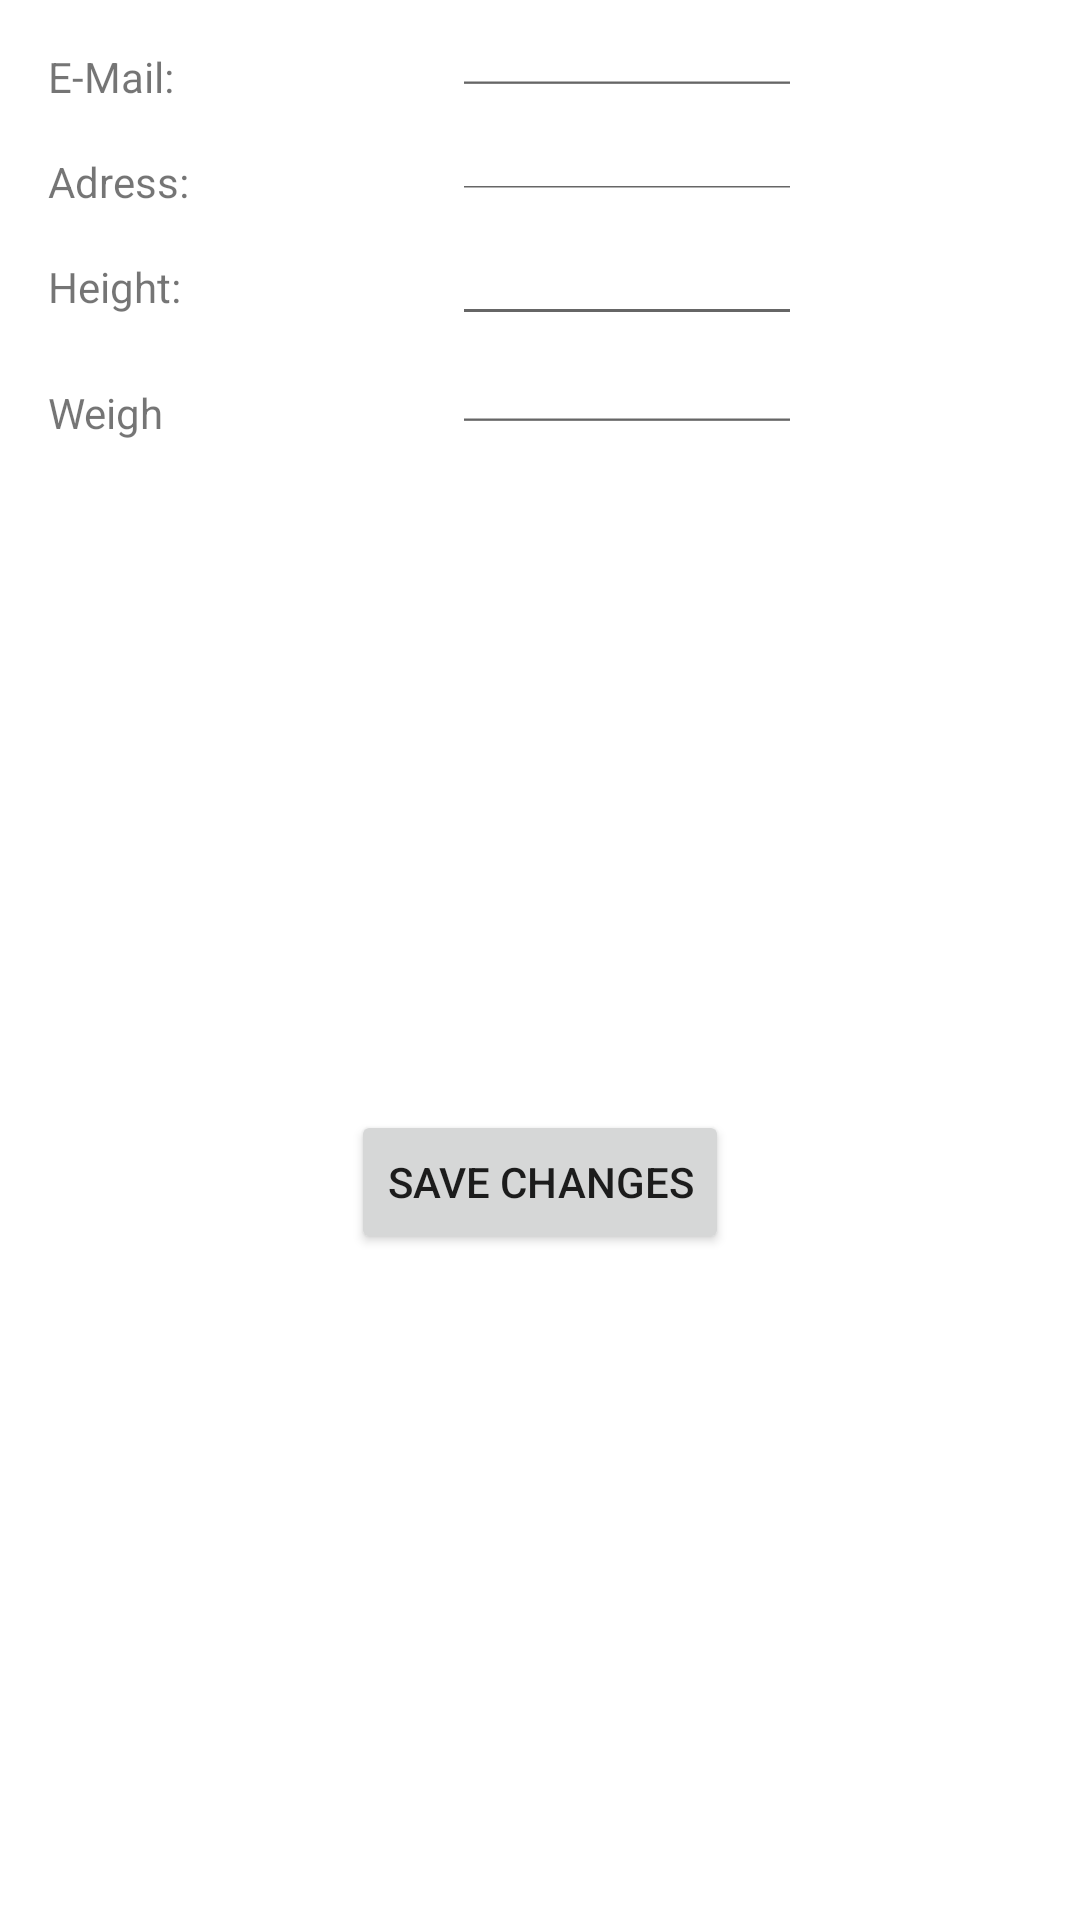

The Android layout XML behind this screen, and the referenced resources:
<!-- AndroidManifest.xml: application theme Theme.MyFreePal -->
<!-- res/layout/fragment_profile_edit.xml -->
<?xml version="1.0" encoding="utf-8"?>
<androidx.constraintlayout.widget.ConstraintLayout xmlns:android="http://schemas.android.com/apk/res/android"
    xmlns:app="http://schemas.android.com/apk/res-auto"
    xmlns:tools="http://schemas.android.com/tools"
    android:layout_width="match_parent"
    android:layout_height="match_parent"
    tools:context=".ui.profile.ProfileEditFragment">


    <TextView
        android:id="@+id/textView_email_edit"
        android:layout_width="wrap_content"
        android:layout_height="wrap_content"
        android:layout_marginStart="16dp"
        android:layout_marginTop="16dp"
        android:text="@string/textView_email"
        app:layout_constraintBottom_toTopOf="@+id/textView_adress_edit"
        app:layout_constraintStart_toStartOf="parent"
        app:layout_constraintTop_toTopOf="parent" />

    <TextView
        android:id="@+id/textView_height_edit"
        android:layout_width="wrap_content"
        android:layout_height="26dp"
        android:layout_marginStart="16dp"
        android:layout_marginTop="16dp"
        android:text="@string/textView_height"
        app:layout_constraintBottom_toTopOf="@+id/textView_weight_edit"
        app:layout_constraintStart_toStartOf="parent"
        app:layout_constraintTop_toBottomOf="@+id/textView_adress_edit" />

    <TextView
        android:id="@+id/textView_adress_edit"
        android:layout_width="wrap_content"
        android:layout_height="wrap_content"
        android:layout_marginStart="16dp"
        android:layout_marginTop="16dp"
        android:text="@string/textView_adress"
        app:layout_constraintBottom_toTopOf="@+id/textView_height_edit"
        app:layout_constraintStart_toStartOf="parent"
        app:layout_constraintTop_toBottomOf="@+id/textView_email_edit" />

    <TextView
        android:id="@+id/textView_weight_edit"
        android:layout_width="41dp"
        android:layout_height="20dp"
        android:layout_marginStart="16dp"
        android:layout_marginTop="16dp"
        android:text="@string/textView_weight"
        app:layout_constraintStart_toStartOf="parent"
        app:layout_constraintTop_toBottomOf="@+id/textView_height_edit" />

    <Button
        android:id="@+id/button_profile_save"
        android:layout_width="wrap_content"
        android:layout_height="wrap_content"
        android:text="@string/button_profile_save"
        app:layout_constraintBottom_toBottomOf="parent"
        app:layout_constraintEnd_toEndOf="parent"
        app:layout_constraintStart_toStartOf="parent"
        app:layout_constraintTop_toBottomOf="@+id/textView_weight_edit" />

    <EditText
        android:id="@+id/editTextTextEmailAddress"
        android:layout_width="wrap_content"
        android:layout_height="20dp"
        android:ems="10"
        android:inputType="textEmailAddress"
        android:textSize="10sp"
        app:layout_constraintBottom_toBottomOf="@+id/textView_email_edit"
        app:layout_constraintEnd_toEndOf="parent"
        app:layout_constraintStart_toEndOf="@+id/textView_email_edit"
        app:layout_constraintTop_toTopOf="@+id/textView_email_edit" />

    <EditText
        android:id="@+id/editTextAdress"
        android:layout_width="wrap_content"
        android:layout_height="0dp"
        android:ems="10"
        android:inputType="textPostalAddress"
        android:textSize="10sp"
        app:layout_constraintBottom_toBottomOf="@+id/textView_adress_edit"
        app:layout_constraintEnd_toEndOf="@+id/editTextTextEmailAddress"
        app:layout_constraintStart_toStartOf="@+id/editTextTextEmailAddress"
        app:layout_constraintTop_toTopOf="@+id/textView_adress_edit" />

    <EditText
        android:id="@+id/editTextHeight"
        android:layout_width="wrap_content"
        android:layout_height="0dp"
        android:ems="10"
        android:inputType="number"
        android:textSize="10sp"
        app:layout_constraintBottom_toBottomOf="@+id/textView_height_edit"
        app:layout_constraintEnd_toEndOf="@+id/editTextAdress"
        app:layout_constraintStart_toStartOf="@+id/editTextAdress"
        app:layout_constraintTop_toTopOf="@+id/textView_height_edit" />

    <EditText
        android:id="@+id/editTextWeight"
        android:layout_width="wrap_content"
        android:layout_height="0dp"
        android:ems="10"
        android:inputType="numberDecimal"
        android:textSize="10sp"
        app:layout_constraintBottom_toBottomOf="@+id/textView_weight_edit"
        app:layout_constraintEnd_toEndOf="@+id/editTextHeight"
        app:layout_constraintStart_toStartOf="@+id/editTextHeight"
        app:layout_constraintTop_toTopOf="@+id/textView_weight_edit" />
</androidx.constraintlayout.widget.ConstraintLayout>
<!-- resources referenced by this layout -->
<resources>
  <string name="button_profile_save">Save changes</string>
  <string name="textView_adress">Adress:</string>
  <string name="textView_email">E-Mail:</string>
  <string name="textView_height">Height:</string>
  <string name="textView_weight">Weight:</string>
  <style name="Theme.MyFreePal" parent="Theme.MaterialComponents.DayNight.DarkActionBar">
          
          <item name="colorPrimary">@color/purple_500</item>
          <item name="colorPrimaryVariant">@color/purple_700</item>
          <item name="colorOnPrimary">@color/white</item>
          
          <item name="colorSecondary">@color/teal_200</item>
          <item name="colorSecondaryVariant">@color/teal_700</item>
          <item name="colorOnSecondary">@color/black</item>
          
          <item name="android:statusBarColor">?attr/colorPrimaryVariant</item>
          
      </style>
  <!-- not gathered from this repository: default colours our renderer supplied (Android Studio template values) -->
  <color name="purple_500">#FF6200EE</color>
  <color name="purple_700">#FF3700B3</color>
  <color name="teal_200">#FF03DAC5</color>
  <color name="teal_700">#FF018786</color>
  <color name="black">#FF000000</color>
  <color name="white">#FFFFFFFF</color>
</resources>
